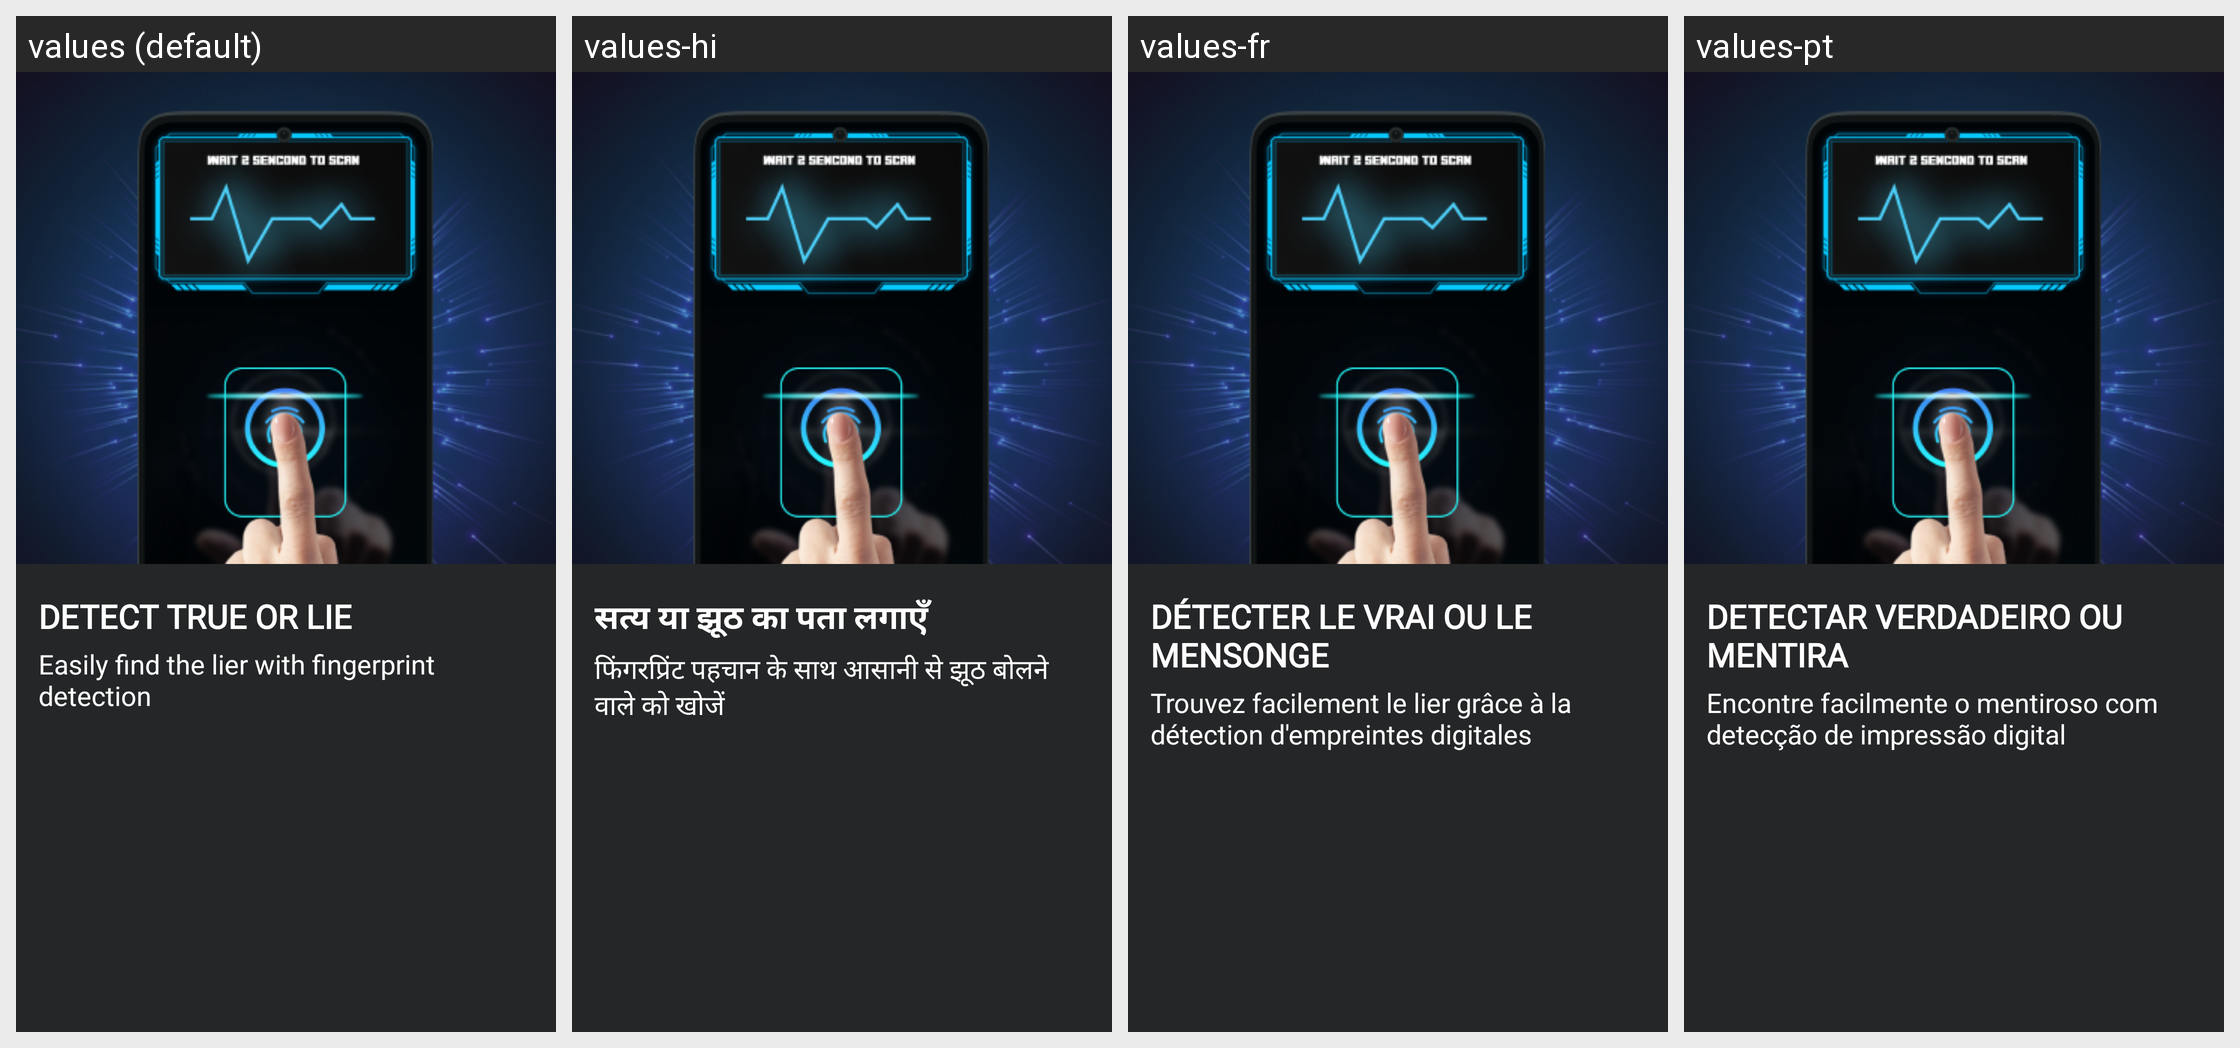

This grid shows one Android layout under several languages. Give, for every string resource on the screen, its name, the default text and each shown locale's text.
Android screen res/layout/fragment_intro1.xml rendered under 4 locales, left to right: values (default), values-hi, values-fr, values-pt. Device: Nexus 5 (rendered at 1080×1920; each locale shown at half size, 540×960, under a caption strip naming it); theme Theme.LieDetector.
Other locales in the repository, not shown: values-de, values-es, values-in, values-zh.
Strings drawn on this screen, with the default value and each locale's value (text and hints the layout hard-codes, and strings that could not be matched under every locale, appear in the picture but are not listed):

detect_true_or_lie
  values: DETECT TRUE OR LIE
  values-hi: सत्य या झूठ का पता लगाएँ
  values-fr: DÉTECTER LE VRAI OU LE MENSONGE
  values-pt: DETECTAR VERDADEIRO OU MENTIRA

easily_find_the_lier_with_fingerprint_detection
  values: Easily find the lier with fingerprint detection
  values-hi: फिंगरप्रिंट पहचान के साथ आसानी से झूठ बोलने वाले को खोजें
  values-fr: Trouvez facilement le lier grâce à la détection d'empreintes digitales
  values-pt: Encontre facilmente o mentiroso com detecção de impressão digital
